Run: headless pygame with SDL's dummy video driver; simulated clock (each Clock.tick advances the game by its frame time, no real sleeping); random seed 0; keys injected as events and as key.get_pressed() state; no mouse input.
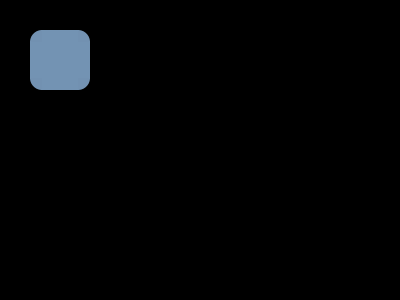
Frame 1 of 4 · flips 1–60 · no input
Frame 2 of 4 · flips 61–180 · tapped SPACE, RETURN · held RIGHT (→), D · screen unchanged from frame 1, image omitted
Frame 3 of 4 · flips 181–300 · held DOWN (↓), S · screen unchanged from frame 2, image omitted
Frame 4 of 4 · flips 301–420 · held LEFT (←), A, UP (↑), W · screen unchanged from frame 3, image omitted

The pygame program that drew these frames:


import pygame
from pygame.constants import BLEND_RGB_MAX, BLEND_RGB_MIN, SRCALPHA
from pygame.time import Clock


BLACK = (0, 0, 0)

def drawRoundRect(surface, colour, rect, radius=0.4):
    """
    Draw an antialiased rounded filled rectangle on screen
    Parameters:
        surface (pygame.Surface): destination
        colour (tuple): RGB values for rectangle fill colour
        radius (float): 0 <= radius <= 1
    """

    rect = pygame.Rect(rect)
    colour = pygame.Color(*colour)
    alpha = colour.a
    colour.a = 0
    pos = rect.topleft
    rect.topleft = 0, 0
    rectangle = pygame.Surface(rect.size, SRCALPHA)

    circle = pygame.Surface([min(rect.size) * 3] * 2, SRCALPHA)
    pygame.draw.ellipse(circle, BLACK, circle.get_rect(), 0)
    circle = pygame.transform.smoothscale(
        circle, [int(min(rect.size)*radius)]*2)

    radius = rectangle.blit(circle, (0, 0))
    radius.bottomright = rect.bottomright
    rectangle.blit(circle, radius)
    radius.topright = rect.topright
    rectangle.blit(circle, radius)
    radius.bottomleft = rect.bottomleft
    rectangle.blit(circle, radius)

    rectangle.fill(BLACK, rect.inflate(-radius.w, 0))
    rectangle.fill(BLACK, rect.inflate(0, -radius.h))

    rectangle.fill(colour, special_flags=BLEND_RGB_MAX)
    rectangle.fill((255, 255, 255, alpha), special_flags=BLEND_RGB_MIN)

    surface.blit(rectangle, pos)



pygame.init()

surface = pygame.display.set_mode((400, 300))

color = (115, 147, 179)

drawRoundRect(surface, color, pygame.Rect(30, 30, 60, 60))


game_exit = False
while not game_exit:
    for event in pygame.event.get():
        if event.type == pygame.QUIT:
            game_exit = True

    pygame.display.update()

    pygame.display.flip()
